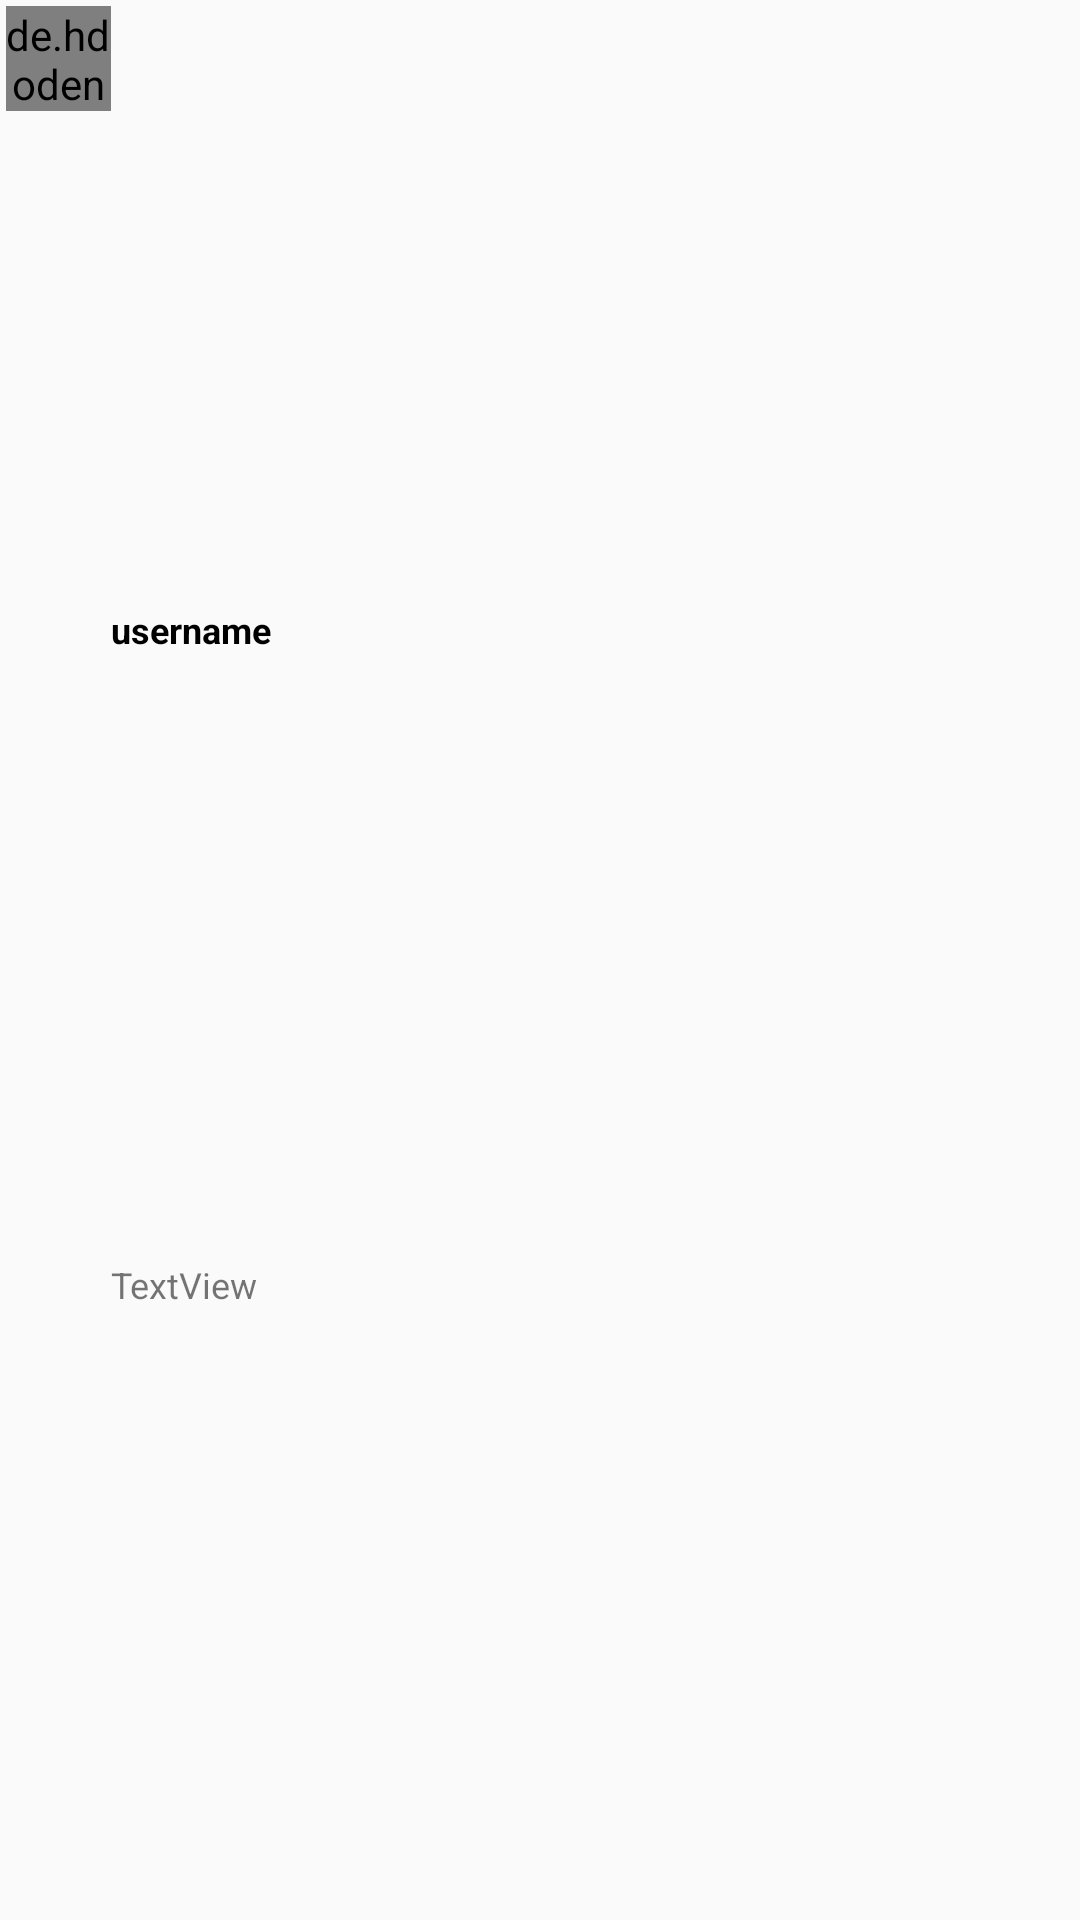

This screen was rendered from an Android layout file. Write that file and the resources it references.
<!-- AndroidManifest.xml: application theme Theme.NewLogin -->
<!-- res/layout/single_view_comment.xml -->
<?xml version="1.0" encoding="utf-8"?>
<androidx.constraintlayout.widget.ConstraintLayout xmlns:android="http://schemas.android.com/apk/res/android"
    xmlns:app="http://schemas.android.com/apk/res-auto"
    xmlns:tools="http://schemas.android.com/tools"
    android:layout_width="match_parent"
    android:layout_height="wrap_content">

    <de.hdodenhof.circleimageview.CircleImageView
        android:id="@+id/iv_profileImageComment"
        android:layout_width="35dp"
        android:layout_height="35dp"
        android:layout_marginStart="2dp"
        android:layout_marginTop="2dp"
        android:src="@drawable/ic_baseline_person_24"
        app:layout_constraintStart_toStartOf="parent"
        app:layout_constraintTop_toTopOf="parent" />

    <TextView
        android:id="@+id/tv_userNameComment"
        android:layout_width="0dp"
        android:layout_height="wrap_content"
        android:layout_marginTop="2dp"
        android:layout_marginBottom="2dp"
        android:text="username"
        android:textColor="@color/black"
        android:textSize="12sp"
        android:textStyle="bold"
        app:layout_constraintBottom_toTopOf="@+id/tv_comments"
        app:layout_constraintEnd_toEndOf="parent"
        app:layout_constraintStart_toEndOf="@+id/iv_profileImageComment"
        app:layout_constraintTop_toTopOf="parent" />

    <TextView
        android:id="@+id/tv_comments"
        android:layout_width="0dp"
        android:layout_height="wrap_content"
        android:layout_marginBottom="4dp"
        android:text="TextView"
        android:textSize="12sp"
        app:layout_constraintBottom_toBottomOf="parent"
        app:layout_constraintEnd_toEndOf="parent"
        app:layout_constraintStart_toEndOf="@+id/iv_profileImageComment"
        app:layout_constraintTop_toBottomOf="@+id/tv_userNameComment" />

</androidx.constraintlayout.widget.ConstraintLayout>
<!-- resources referenced by this layout -->
<resources>
  <color name="black">#FF000000</color>
  <style name="Theme.NewLogin" parent="Theme.Design.Light.NoActionBar">
          
          <item name="colorPrimary">@color/purple_500</item>
          <item name="colorPrimaryVariant">@color/purple_700</item>
          <item name="colorOnPrimary">@color/white</item>
          
          <item name="colorSecondary">@color/teal_200</item>
          <item name="colorSecondaryVariant">@color/teal_700</item>
          <item name="colorOnSecondary">@color/black</item>
          
          <item name="android:statusBarColor" tools:targetApi="l">?attr/colorPrimaryVariant</item>
          
      </style>
  <color name="purple_500">#FF6200EE</color>
  <color name="purple_700">#FF3700B3</color>
  <color name="white">#FFFFFFFF</color>
  <color name="teal_200">#FF03DAC5</color>
  <color name="teal_700">#FF018786</color>
</resources>
